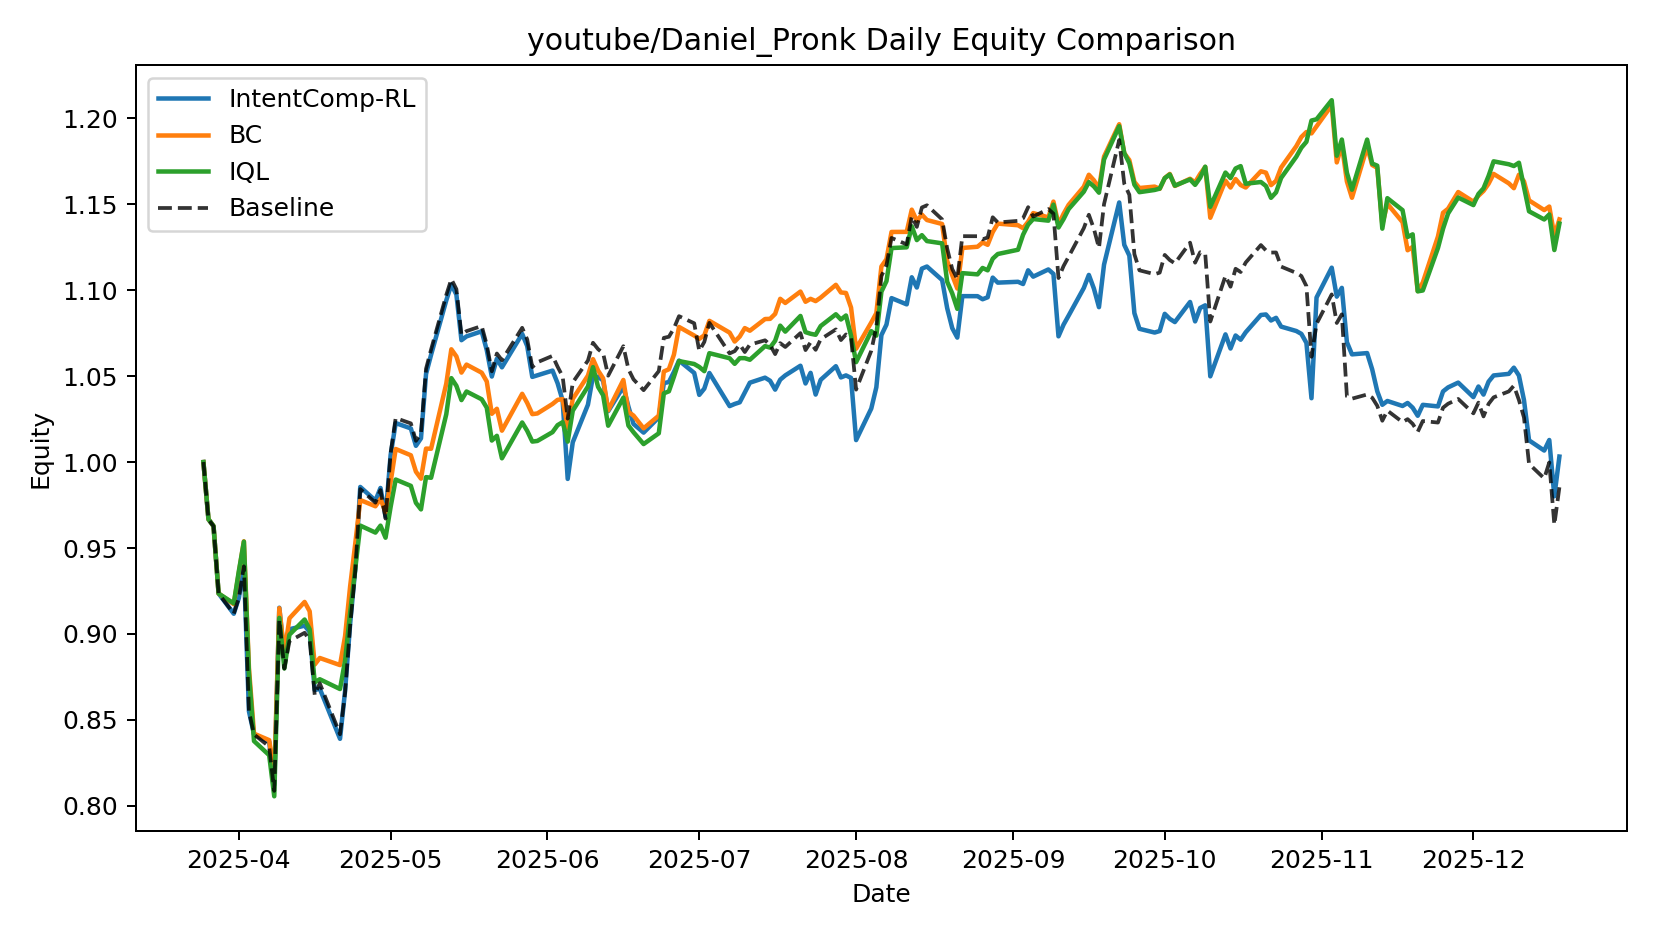

Data behind this chart, as committed beside it:
date, IntentComp-RL, BC, IQL, Baseline
2025-03-25, 1.0, 1.0, 1.0, 1.0
2025-03-26, 0.9666, 0.9667, 0.9668, 0.9666
2025-03-27, 0.9627, 0.9627, 0.9628, 0.9627
2025-03-28, 0.9236, 0.9235, 0.9235, 0.9236
2025-03-31, 0.9118, 0.9173, 0.9178, 0.9118
2025-04-01, 0.9209, 0.9356, 0.9365, 0.9209
2025-04-02, 0.9393, 0.9539, 0.9537, 0.9393
2025-04-03, 0.855, 0.8801, 0.8771, 0.855
2025-04-04, 0.8416, 0.842, 0.8377, 0.8416
2025-04-07, 0.8373, 0.8382, 0.8295, 0.8345
2025-04-08, 0.8124, 0.8172, 0.8056, 0.8087
2025-04-09, 0.9153, 0.915, 0.9094, 0.9082
2025-04-10, 0.8867, 0.8885, 0.8799, 0.8799
2025-04-11, 0.9027, 0.9091, 0.8996, 0.8958
2025-04-14, 0.9048, 0.9186, 0.9084, 0.9007
2025-04-15, 0.9012, 0.9132, 0.9027, 0.8964
2025-04-16, 0.8674, 0.8822, 0.8719, 0.8645
2025-04-17, 0.8682, 0.886, 0.8737, 0.8713
2025-04-21, 0.839, 0.8819, 0.868, 0.8416
2025-04-22, 0.8669, 0.8987, 0.8845, 0.8658
2025-04-23, 0.9059, 0.9277, 0.9124, 0.9048
2025-04-24, 0.9374, 0.9522, 0.9376, 0.9362
2025-04-25, 0.9855, 0.9779, 0.9631, 0.9843
2025-04-28, 0.9776, 0.9743, 0.959, 0.9764
2025-04-29, 0.985, 0.9786, 0.963, 0.9837
2025-04-30, 0.9684, 0.9708, 0.956, 0.9671
2025-05-01, 1.004, 0.9884, 0.9739, 1.005
2025-05-02, 1.023, 1.008, 0.9898, 1.026
2025-05-05, 1.02, 1.004, 0.9862, 1.023
2025-05-06, 1.009, 0.9944, 0.9763, 1.012
2025-05-07, 1.014, 0.9903, 0.9725, 1.017
2025-05-08, 1.051, 1.008, 0.9912, 1.054
2025-05-09, 1.062, 1.008, 0.9909, 1.065
2025-05-12, 1.094, 1.046, 1.028, 1.097
2025-05-13, 1.103, 1.066, 1.049, 1.106
2025-05-14, 1.097, 1.061, 1.044, 1.101
2025-05-15, 1.071, 1.052, 1.036, 1.074
2025-05-16, 1.073, 1.057, 1.041, 1.076
2025-05-19, 1.076, 1.052, 1.037, 1.079
2025-05-20, 1.065, 1.047, 1.032, 1.068
2025-05-21, 1.05, 1.028, 1.013, 1.053
2025-05-22, 1.06, 1.031, 1.015, 1.063
2025-05-23, 1.055, 1.018, 1.002, 1.059
2025-05-27, 1.075, 1.04, 1.023, 1.078
2025-05-28, 1.067, 1.034, 1.018, 1.071
2025-05-29, 1.05, 1.028, 1.012, 1.055
2025-05-30, 1.05, 1.028, 1.012, 1.058
2025-06-02, 1.053, 1.034, 1.017, 1.062
2025-06-03, 1.046, 1.036, 1.021, 1.055
2025-06-04, 1.036, 1.037, 1.023, 1.05
2025-06-05, 0.9902, 1.02, 1.012, 1.025
2025-06-06, 1.012, 1.037, 1.03, 1.046
2025-06-09, 1.033, 1.05, 1.044, 1.059
2025-06-10, 1.05, 1.06, 1.055, 1.069
2025-06-11, 1.05, 1.053, 1.044, 1.066
2025-06-12, 1.047, 1.049, 1.039, 1.063
2025-06-13, 1.03, 1.03, 1.021, 1.05
2025-06-16, 1.044, 1.048, 1.038, 1.067
2025-06-17, 1.032, 1.029, 1.021, 1.054
2025-06-18, 1.022, 1.027, 1.017, 1.048
... 127 more rows
